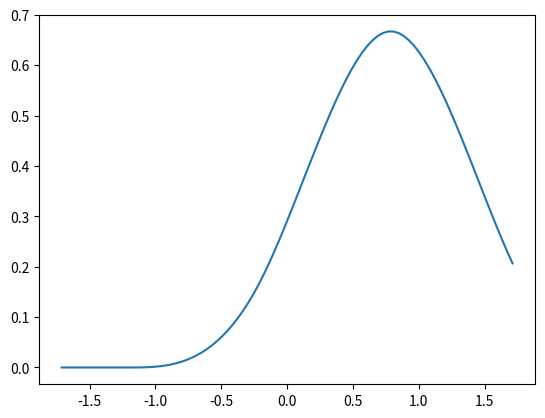

Write Python code to recreate this figure.
import numpy as np
import matplotlib.pyplot as plt
import math

N = 128

def mu(x):
  y = np.ones(len(x))
  # Select indices of x where x[i] < 0.
  si = np.where(x < 0)[0]
  y[si] = 0
  return y

lo = -2.5
hi = 2.5
n_samples = N

x = np.linspace(lo, hi, n_samples)
# We will call the five terms of \beta^3(x) b_0, b_1, b_2, b_3.
b_0 = np.multiply(pow(x + 2, 3), mu(x + 2))/6
b_1 = -2/3 * np.multiply(pow(x + 1, 3), mu(x + 1))
b_2 = np.multiply(pow(x, 3), mu(x))
b_3 = -2/3 * np.multiply(pow(x - 1, 3), mu(x - 1))
b_4 = np.multiply(pow(x - 2, 3), mu(x - 2))/6

beta_3 = b_0 + b_1 + b_2 + b_3 + b_4
alpha = math.sqrt(3) - 2
K = -6.0*alpha/(1 - alpha*alpha)

truncate_at = 20
eta = np.zeros(len(x) - 2*truncate_at)

for i in range(0, len(eta)):
    sum = 0
    for j in range(-truncate_at, truncate_at):
        sum += pow(alpha, np.abs(j)) * beta_3[i - j]

    eta[i] = sum

eta = K * eta
plt.plot(x[truncate_at:(128-truncate_at)], eta)
plt.show()
